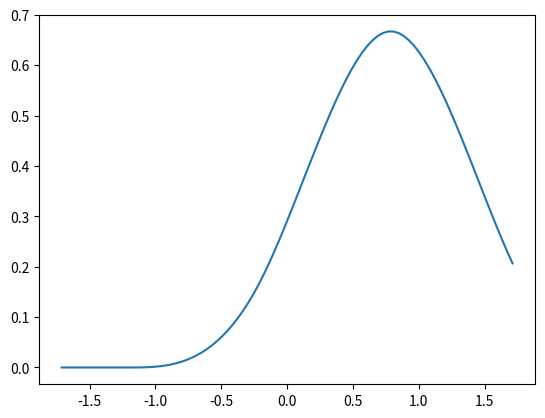

Write Python code to recreate this figure.
import numpy as np
import matplotlib.pyplot as plt
import math

N = 128

def mu(x):
  y = np.ones(len(x))
  # Select indices of x where x[i] < 0.
  si = np.where(x < 0)[0]
  y[si] = 0
  return y

lo = -2.5
hi = 2.5
n_samples = N

x = np.linspace(lo, hi, n_samples)
# We will call the five terms of \beta^3(x) b_0, b_1, b_2, b_3.
b_0 = np.multiply(pow(x + 2, 3), mu(x + 2))/6
b_1 = -2/3 * np.multiply(pow(x + 1, 3), mu(x + 1))
b_2 = np.multiply(pow(x, 3), mu(x))
b_3 = -2/3 * np.multiply(pow(x - 1, 3), mu(x - 1))
b_4 = np.multiply(pow(x - 2, 3), mu(x - 2))/6

beta_3 = b_0 + b_1 + b_2 + b_3 + b_4
alpha = math.sqrt(3) - 2
K = -6.0*alpha/(1 - alpha*alpha)

truncate_at = 20
eta = np.zeros(len(x) - 2*truncate_at)

for i in range(0, len(eta)):
    sum = 0
    for j in range(-truncate_at, truncate_at):
        sum += pow(alpha, np.abs(j)) * beta_3[i - j]

    eta[i] = sum

eta = K * eta
plt.plot(x[truncate_at:(128-truncate_at)], eta)
plt.show()
